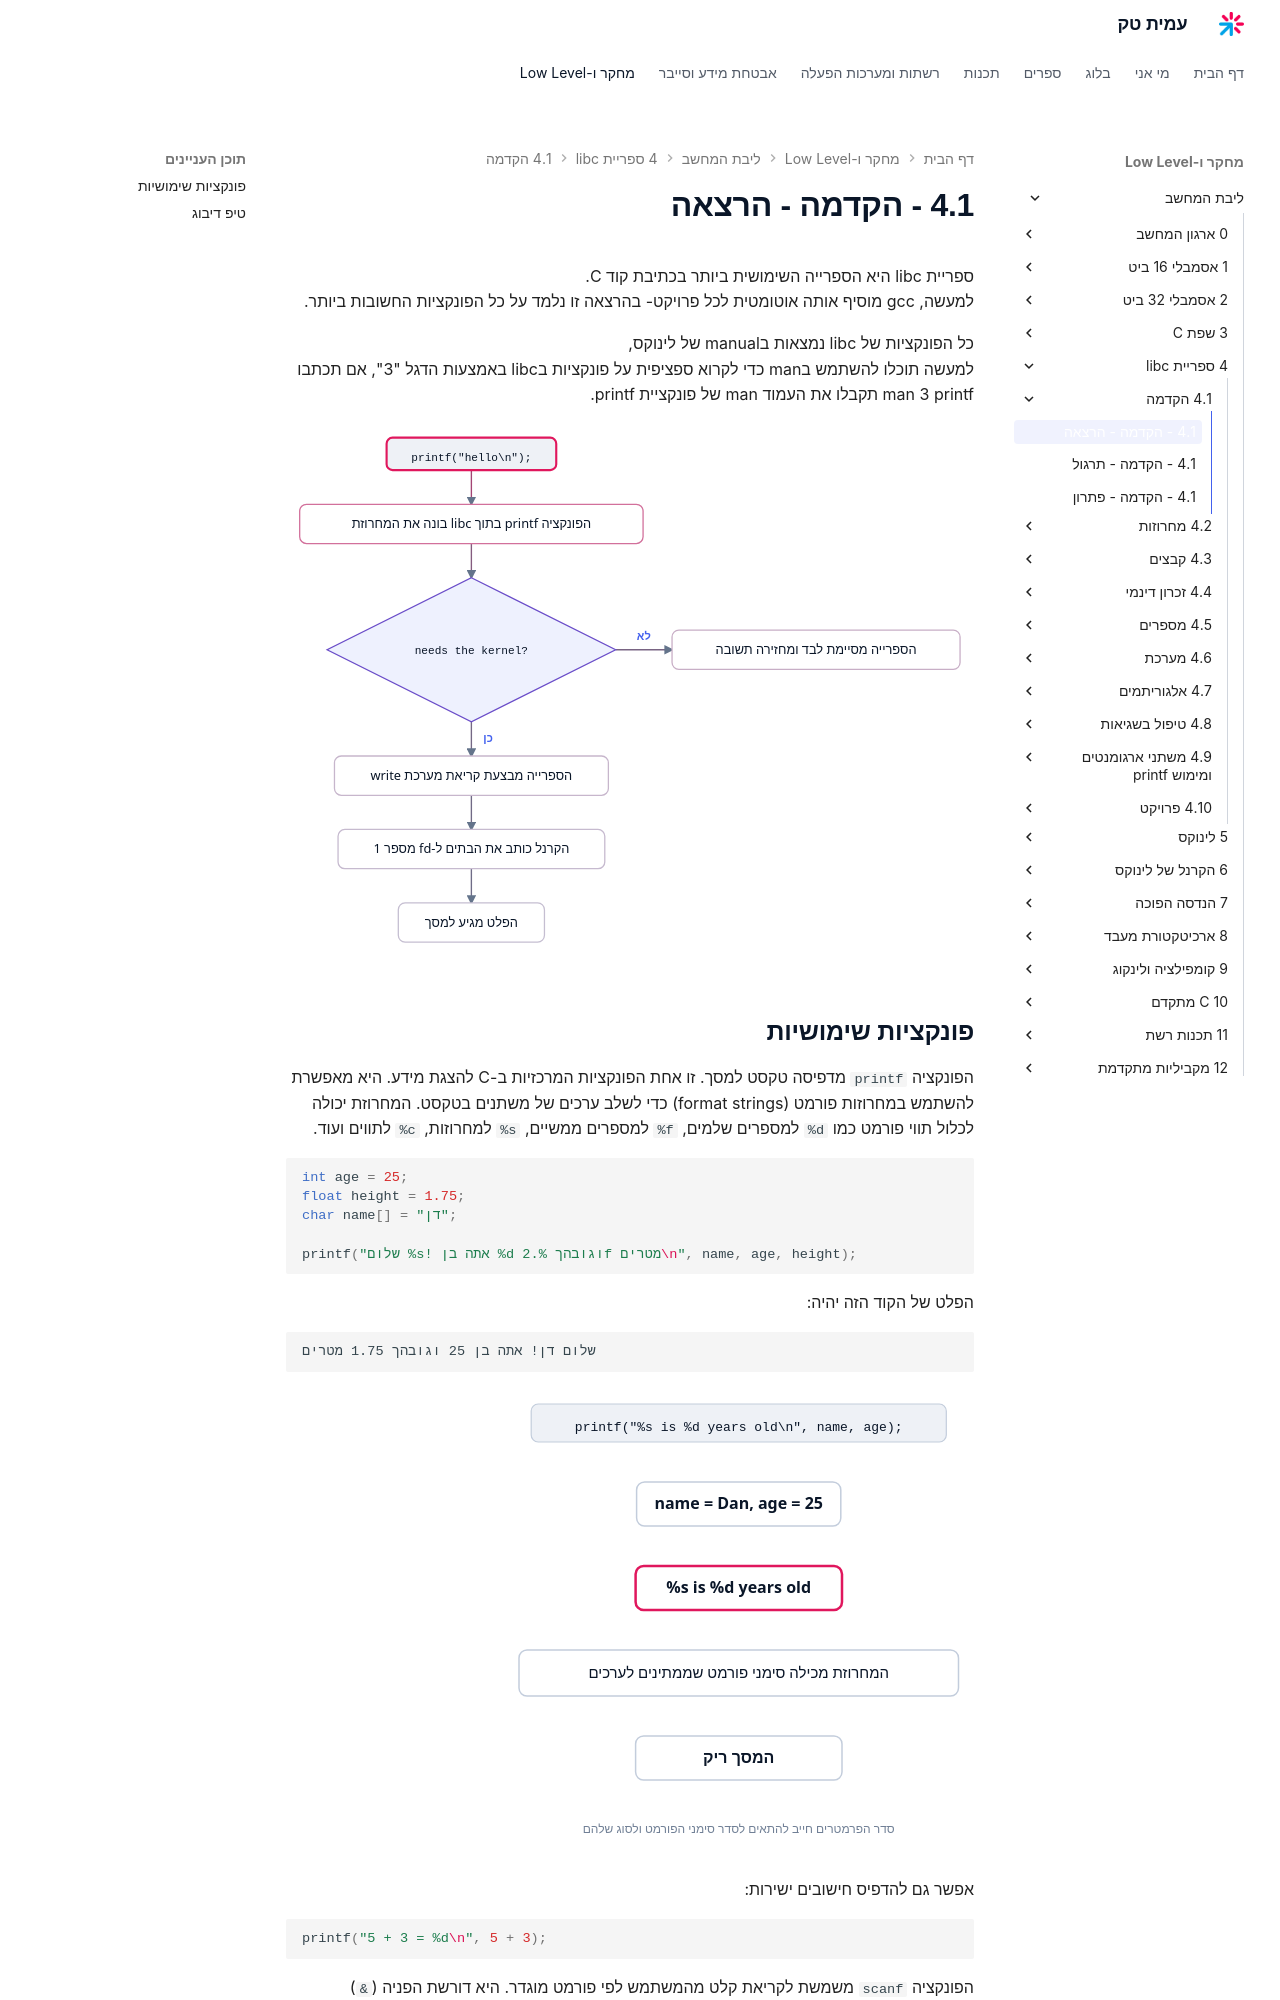

repository: AmitPinchasi/amittech · page: ליבת-המחשב/4 - ספריית libc/4.1 - הקדמה/4.1 - הקדמה - הרצאה/index.html · generator: mkdocs

פריית libc היא הספרייה השימושית ביותר בכתיבת קוד C.
למעשה, gcc מוסיף אותה אוטומטית לכל פרויקט- בהרצאה זו נלמד על כל הפונקציות החשובות ביותר.

כל הפונקציות של libc נמצאות בmanual של לינוקס, 
למעשה תוכלו להשתמש בman כדי לקרוא ספציפית על פונקציות בlibc באמצעות הדגל "3", אם תכתבו man 3 printf תקבלו את העמוד man של פונקציית printf.
